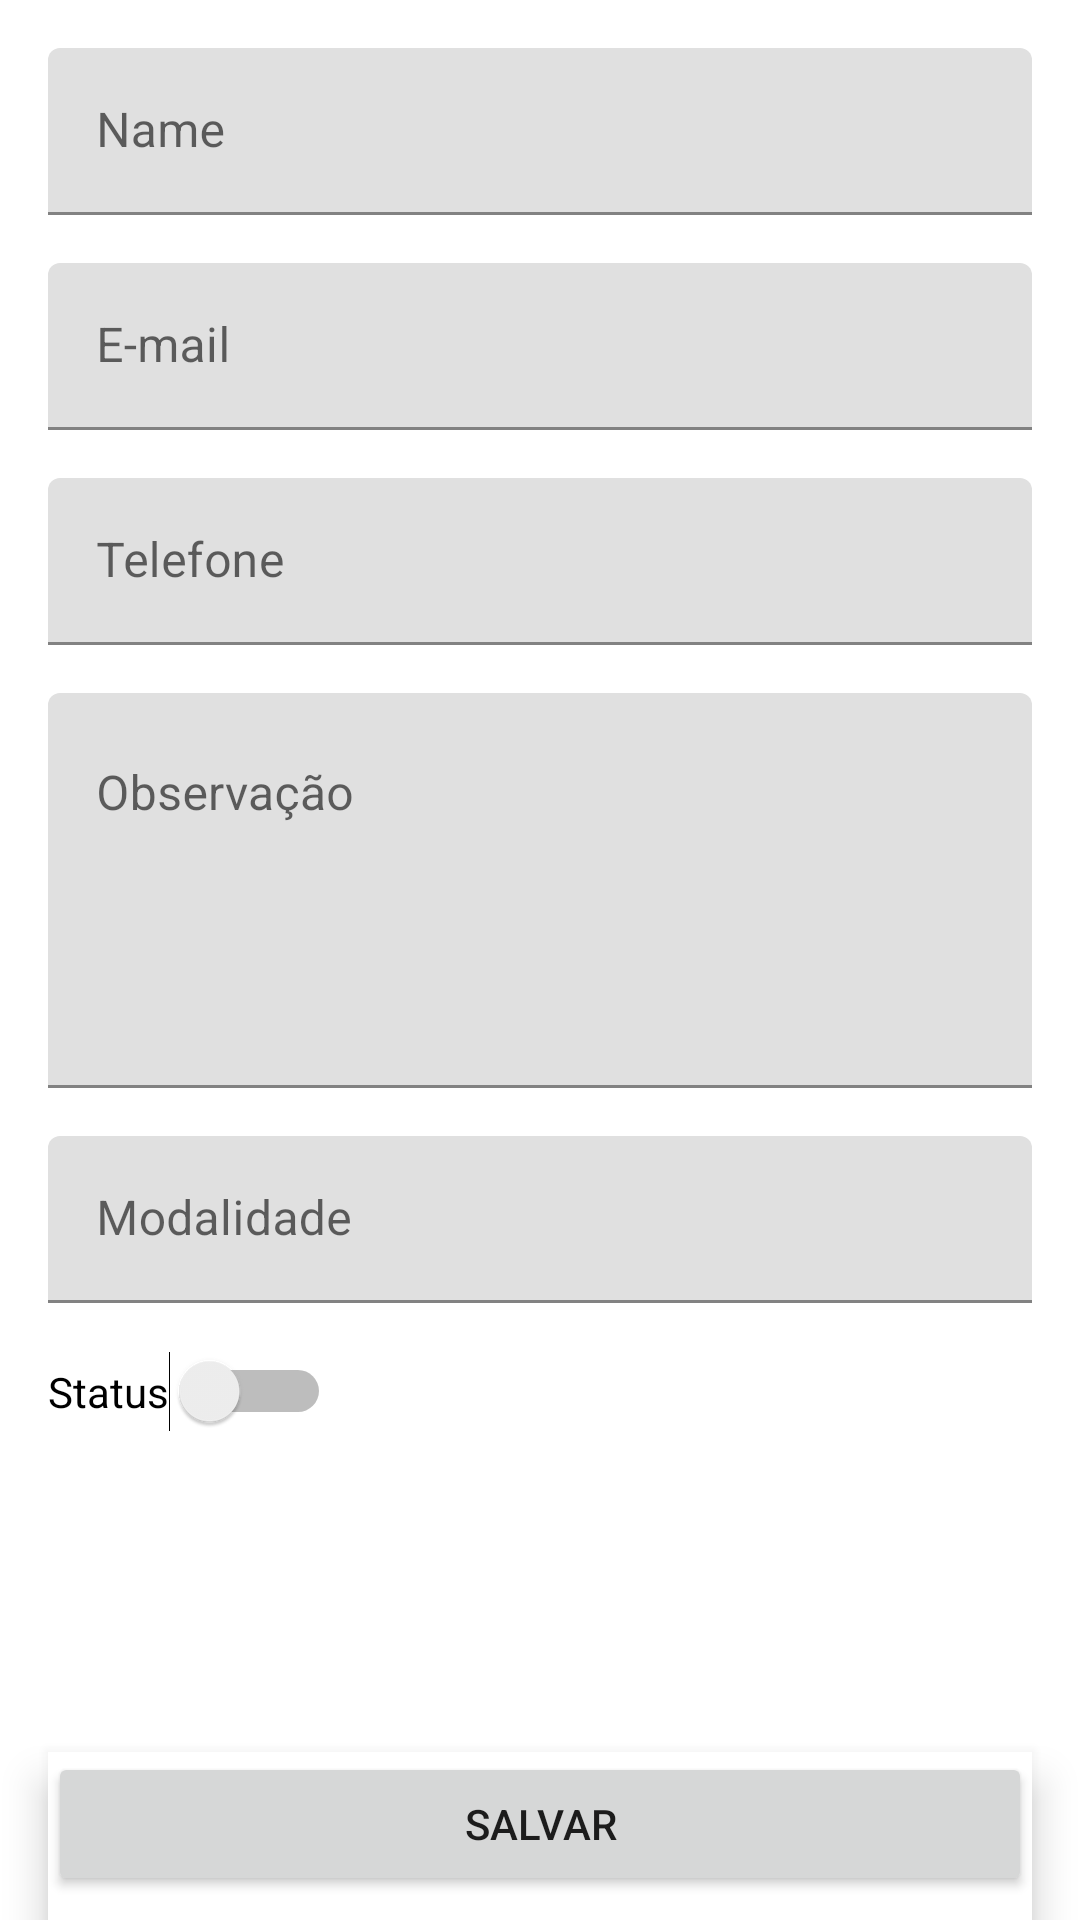

The Android layout XML behind this screen, and the referenced resources:
<!-- AndroidManifest.xml: application theme Theme.Membros -->
<!-- res/layout/activity_form.xml -->
<?xml version="1.0" encoding="utf-8"?>
<androidx.constraintlayout.widget.ConstraintLayout xmlns:android="http://schemas.android.com/apk/res/android"
    xmlns:app="http://schemas.android.com/apk/res-auto"
    xmlns:tools="http://schemas.android.com/tools"
    android:layout_width="match_parent"
    android:layout_height="match_parent"
    tools:context=".Form">

    <com.google.android.material.textfield.TextInputLayout
        android:id="@+id/textInputLayoutNome"
        android:layout_width="match_parent"
        android:layout_height="wrap_content"
        android:layout_marginTop="16dp"
        android:layout_marginEnd="16dp"
        android:layout_marginStart="16dp"
        app:layout_constraintEnd_toEndOf="parent"
        app:layout_constraintStart_toStartOf="parent"
        app:layout_constraintTop_toTopOf="parent">
        <com.google.android.material.textfield.TextInputEditText
            android:id="@+id/inputNome"
            android:layout_width="match_parent"
            android:layout_height="wrap_content"
            android:hint="Name"
            android:inputType="text" />
    </com.google.android.material.textfield.TextInputLayout>

    <com.google.android.material.textfield.TextInputLayout
        android:id="@+id/textInputLayoutEmail"
        android:layout_width="match_parent"
        android:layout_height="wrap_content"
        android:layout_marginTop="16dp"
        android:layout_marginEnd="16dp"
        android:layout_marginStart="16dp"
        app:layout_constraintEnd_toEndOf="parent"
        app:layout_constraintStart_toStartOf="parent"
        app:layout_constraintTop_toBottomOf="@+id/textInputLayoutNome">
        <com.google.android.material.textfield.TextInputEditText
            android:id="@+id/inputEmail"
            android:layout_width="match_parent"
            android:layout_height="wrap_content"
            android:hint="E-mail"
            android:inputType="textEmailAddress" />
    </com.google.android.material.textfield.TextInputLayout>

    <com.google.android.material.textfield.TextInputLayout
        android:id="@+id/textInputLayoutTelefone"
        android:layout_width="match_parent"
        android:layout_height="wrap_content"
        android:layout_marginTop="16dp"
        android:layout_marginEnd="16dp"
        android:layout_marginStart="16dp"
        app:layout_constraintEnd_toEndOf="parent"
        app:layout_constraintStart_toStartOf="parent"
        app:layout_constraintTop_toBottomOf="@+id/textInputLayoutEmail">
        <com.google.android.material.textfield.TextInputEditText
            android:id="@+id/inputTelefone"
            android:layout_width="match_parent"
            android:layout_height="wrap_content"
            android:hint="Telefone"
            android:inputType="phone" />
    </com.google.android.material.textfield.TextInputLayout>

    <com.google.android.material.textfield.TextInputLayout
        android:id="@+id/textInputLayoutObservacao"
        android:layout_width="match_parent"
        android:layout_height="wrap_content"
        android:layout_marginTop="16dp"
        android:layout_marginEnd="16dp"
        android:layout_marginStart="16dp"
        app:layout_constraintEnd_toEndOf="parent"
        app:layout_constraintStart_toStartOf="parent"
        app:layout_constraintTop_toBottomOf="@+id/textInputLayoutTelefone">
        <com.google.android.material.textfield.TextInputEditText
            android:id="@+id/inputObservacao"
            android:layout_width="match_parent"
            android:layout_height="wrap_content"
            android:hint="Observação"
            android:lines="5"
            android:inputType="textMultiLine"
            android:gravity="top|left"
            />

        
        <com.google.android.material.textfield.TextInputLayout
            android:id="@+id/textInputLayoutModalidade"
            android:layout_width="match_parent"
            android:layout_height="wrap_content"
            android:layout_marginTop="16dp"
            app:layout_constraintEnd_toEndOf="parent"
            app:layout_constraintStart_toStartOf="parent"
            app:layout_constraintTop_toBottomOf="@+id/textInputLayoutObservacao">
            <com.google.android.material.textfield.TextInputEditText
                android:id="@+id/inputModalidade"
                android:layout_width="match_parent"
                android:layout_height="wrap_content"
                android:hint="Modalidade"
                android:inputType="text" />
        </com.google.android.material.textfield.TextInputLayout>

    </com.google.android.material.textfield.TextInputLayout>

    <com.google.android.material.textfield.TextInputLayout
        android:id="@+id/textInputLayoutStatus"
        android:layout_width="match_parent"
        android:layout_height="wrap_content"
        android:layout_marginTop="16dp"
        android:layout_marginStart="16dp"
        android:layout_marginEnd="16dp"
        app:layout_constraintEnd_toEndOf="parent"
        app:layout_constraintStart_toStartOf="parent"
        app:layout_constraintTop_toBottomOf="@+id/textInputLayoutObservacao">

        <Switch
            android:id="@+id/inputStatus"
            android:layout_width="wrap_content"
            android:layout_height="wrap_content"
            android:text="Status"
            app:layout_constraintEnd_toEndOf="parent"
            app:layout_constraintStart_toStartOf="parent"
            />
    </com.google.android.material.textfield.TextInputLayout>

    <com.google.android.material.bottomnavigation.BottomNavigationView
        android:id="@+id/bottom_navigation"
        android:layout_width="match_parent"
        android:layout_height="wrap_content"
        app:layout_constraintBottom_toBottomOf="parent"
        app:layout_constraintEnd_toEndOf="parent"
        app:layout_constraintStart_toStartOf="parent"
        android:layout_marginStart="16dp"
        android:layout_marginEnd="16dp"
        >
        <Button
            android:id="@+id/btnSalvar"
            android:layout_width="match_parent"
            android:layout_height="wrap_content"
            android:text="Salvar"
            app:layout_constraintEnd_toEndOf="parent"
            app:layout_constraintStart_toStartOf="parent"/>
    </com.google.android.material.bottomnavigation.BottomNavigationView>

</androidx.constraintlayout.widget.ConstraintLayout>
<!-- resources referenced by this layout -->
<resources>
  <style name="Theme.Membros" parent="Theme.MaterialComponents.DayNight.DarkActionBar">
          
          <item name="colorPrimary">@color/purple_500</item>
          <item name="colorPrimaryVariant">@color/purple_700</item>
          <item name="colorOnPrimary">@color/white</item>
          
          <item name="colorSecondary">@color/teal_200</item>
          <item name="colorSecondaryVariant">@color/teal_700</item>
          <item name="colorOnSecondary">@color/black</item>
          
          <item name="android:statusBarColor">?attr/colorPrimaryVariant</item>
          
      </style>
  <!-- not gathered from this repository: default colours our renderer supplied (Android Studio template values) -->
  <color name="purple_500">#FF6200EE</color>
  <color name="purple_700">#FF3700B3</color>
  <color name="teal_200">#FF03DAC5</color>
  <color name="teal_700">#FF018786</color>
  <color name="black">#FF000000</color>
  <color name="white">#FFFFFFFF</color>
</resources>
